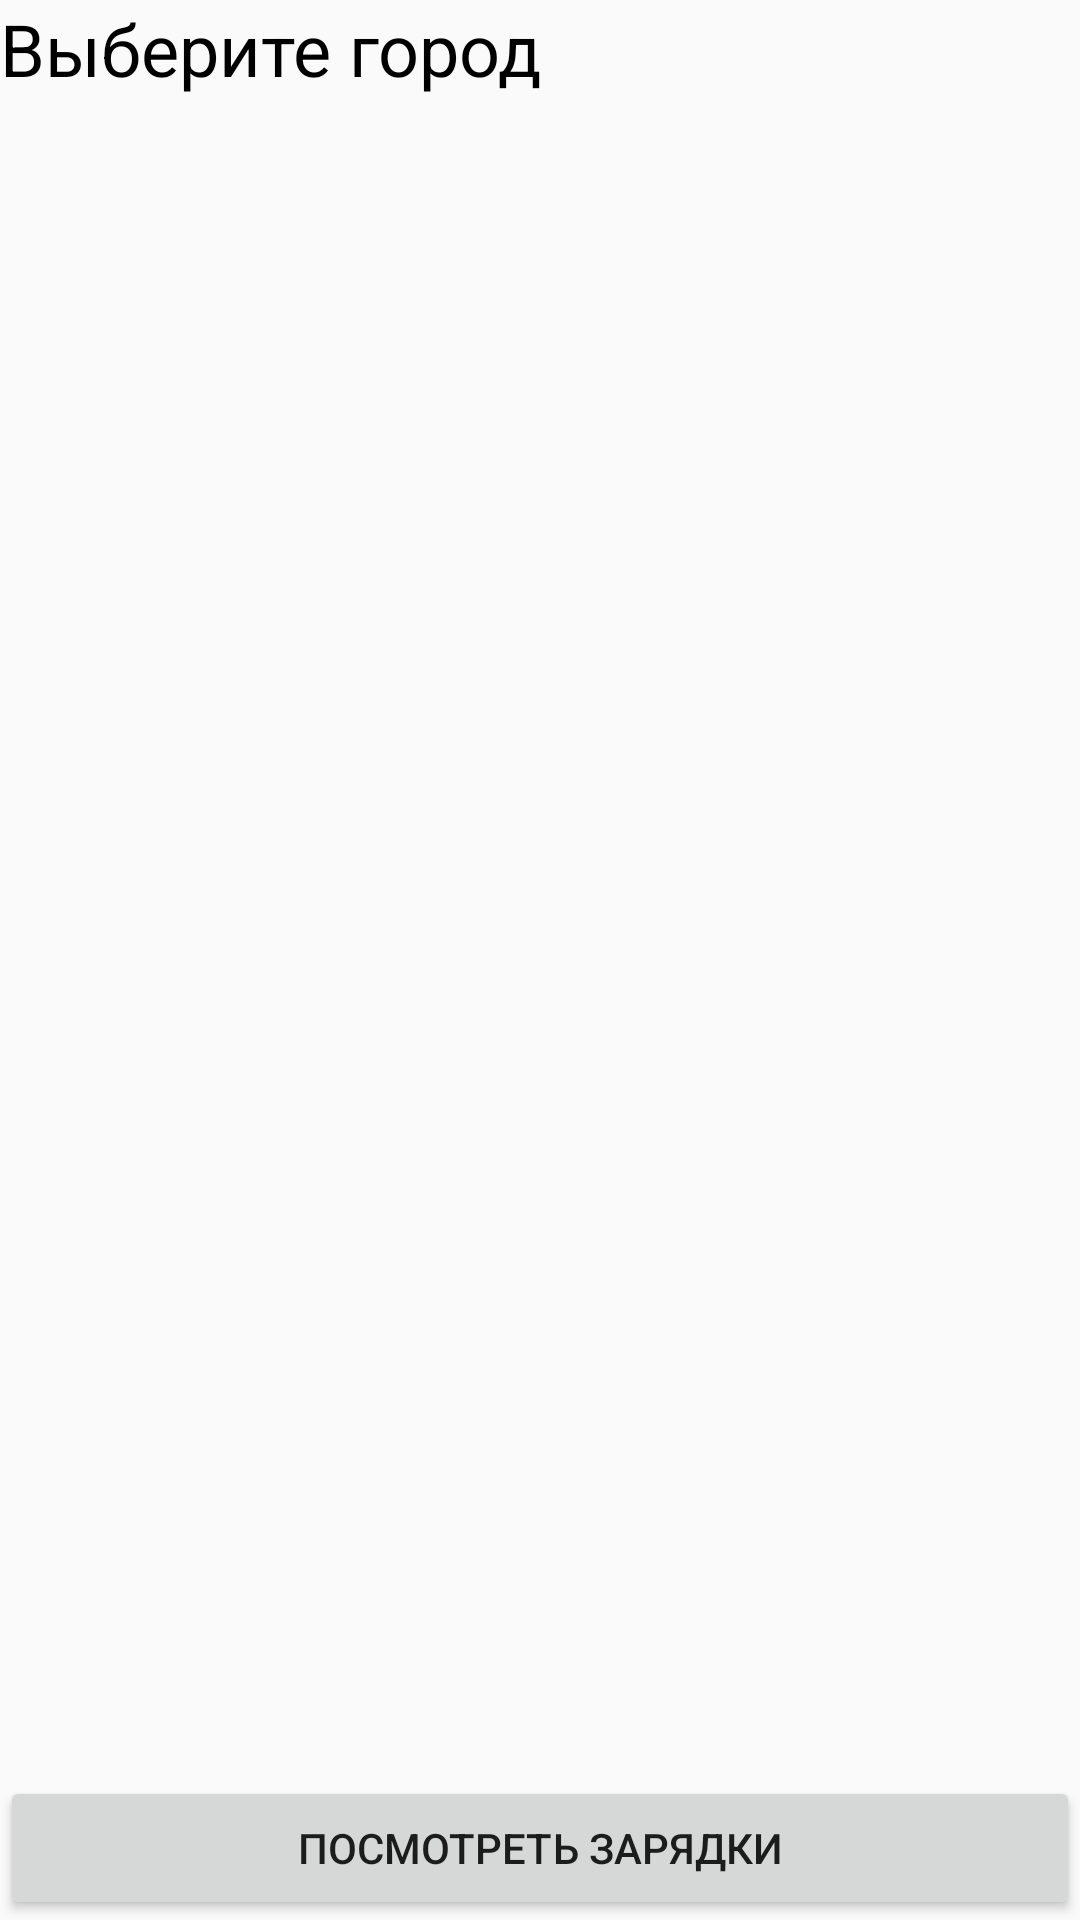

Layout XML and referenced resources for this Android screen:
<!-- AndroidManifest.xml: application theme Theme.Charges -->
<!-- res/layout/fragment_cities.xml -->
<?xml version="1.0" encoding="utf-8"?>
<androidx.constraintlayout.widget.ConstraintLayout xmlns:android="http://schemas.android.com/apk/res/android"
    xmlns:app="http://schemas.android.com/apk/res-auto"
    xmlns:tools="http://schemas.android.com/tools"
    android:layout_width="match_parent"
    android:layout_height="match_parent"
    tools:context=".presentation.cities.CitiesFragment">

    <TextView
        android:id="@+id/title"
        android:layout_width="match_parent"
        android:layout_height="wrap_content"
        android:text="@string/choose_city_title"
        android:textColor="@color/black"
        android:textSize="24sp"
        app:layout_constraintStart_toStartOf="parent"
        app:layout_constraintTop_toTopOf="parent" />

    <androidx.recyclerview.widget.RecyclerView
        android:id="@+id/cities"
        android:layout_width="match_parent"
        android:layout_height="0dp"
        app:layoutManager="androidx.recyclerview.widget.LinearLayoutManager"
        app:layout_constraintBottom_toTopOf="@id/navigateToDetails"
        app:layout_constraintStart_toStartOf="parent"
        app:layout_constraintTop_toBottomOf="@id/title" />


    <Button
        android:id="@+id/navigateToDetails"
        android:layout_width="match_parent"
        android:layout_height="wrap_content"
        android:text="@string/navigate_to_details_text"
        app:layout_constraintBottom_toBottomOf="parent"
        app:layout_constraintTop_toBottomOf="@id/cities" />

    <TextView
        android:id="@+id/loadingView"
        android:layout_width="wrap_content"
        android:layout_height="wrap_content"
        android:text="@string/loading_text"
        android:textColor="@color/black"
        android:textSize="16sp"
        android:visibility="gone"
        app:layout_constraintBottom_toBottomOf="parent"
        app:layout_constraintEnd_toEndOf="parent"
        app:layout_constraintStart_toStartOf="parent"
        app:layout_constraintTop_toTopOf="parent"
        tools:visibility="visible" />


</androidx.constraintlayout.widget.ConstraintLayout>
<!-- resources referenced by this layout -->
<resources>
  <color name="black">#FF000000</color>
  <string name="choose_city_title">Выберите город</string>
  <string name="loading_text">Подождите, идет загрузка...</string>
  <string name="navigate_to_details_text">Посмотреть зарядки</string>
  <style name="Theme.Charges" parent="Theme.AppCompat.Light" />
</resources>
